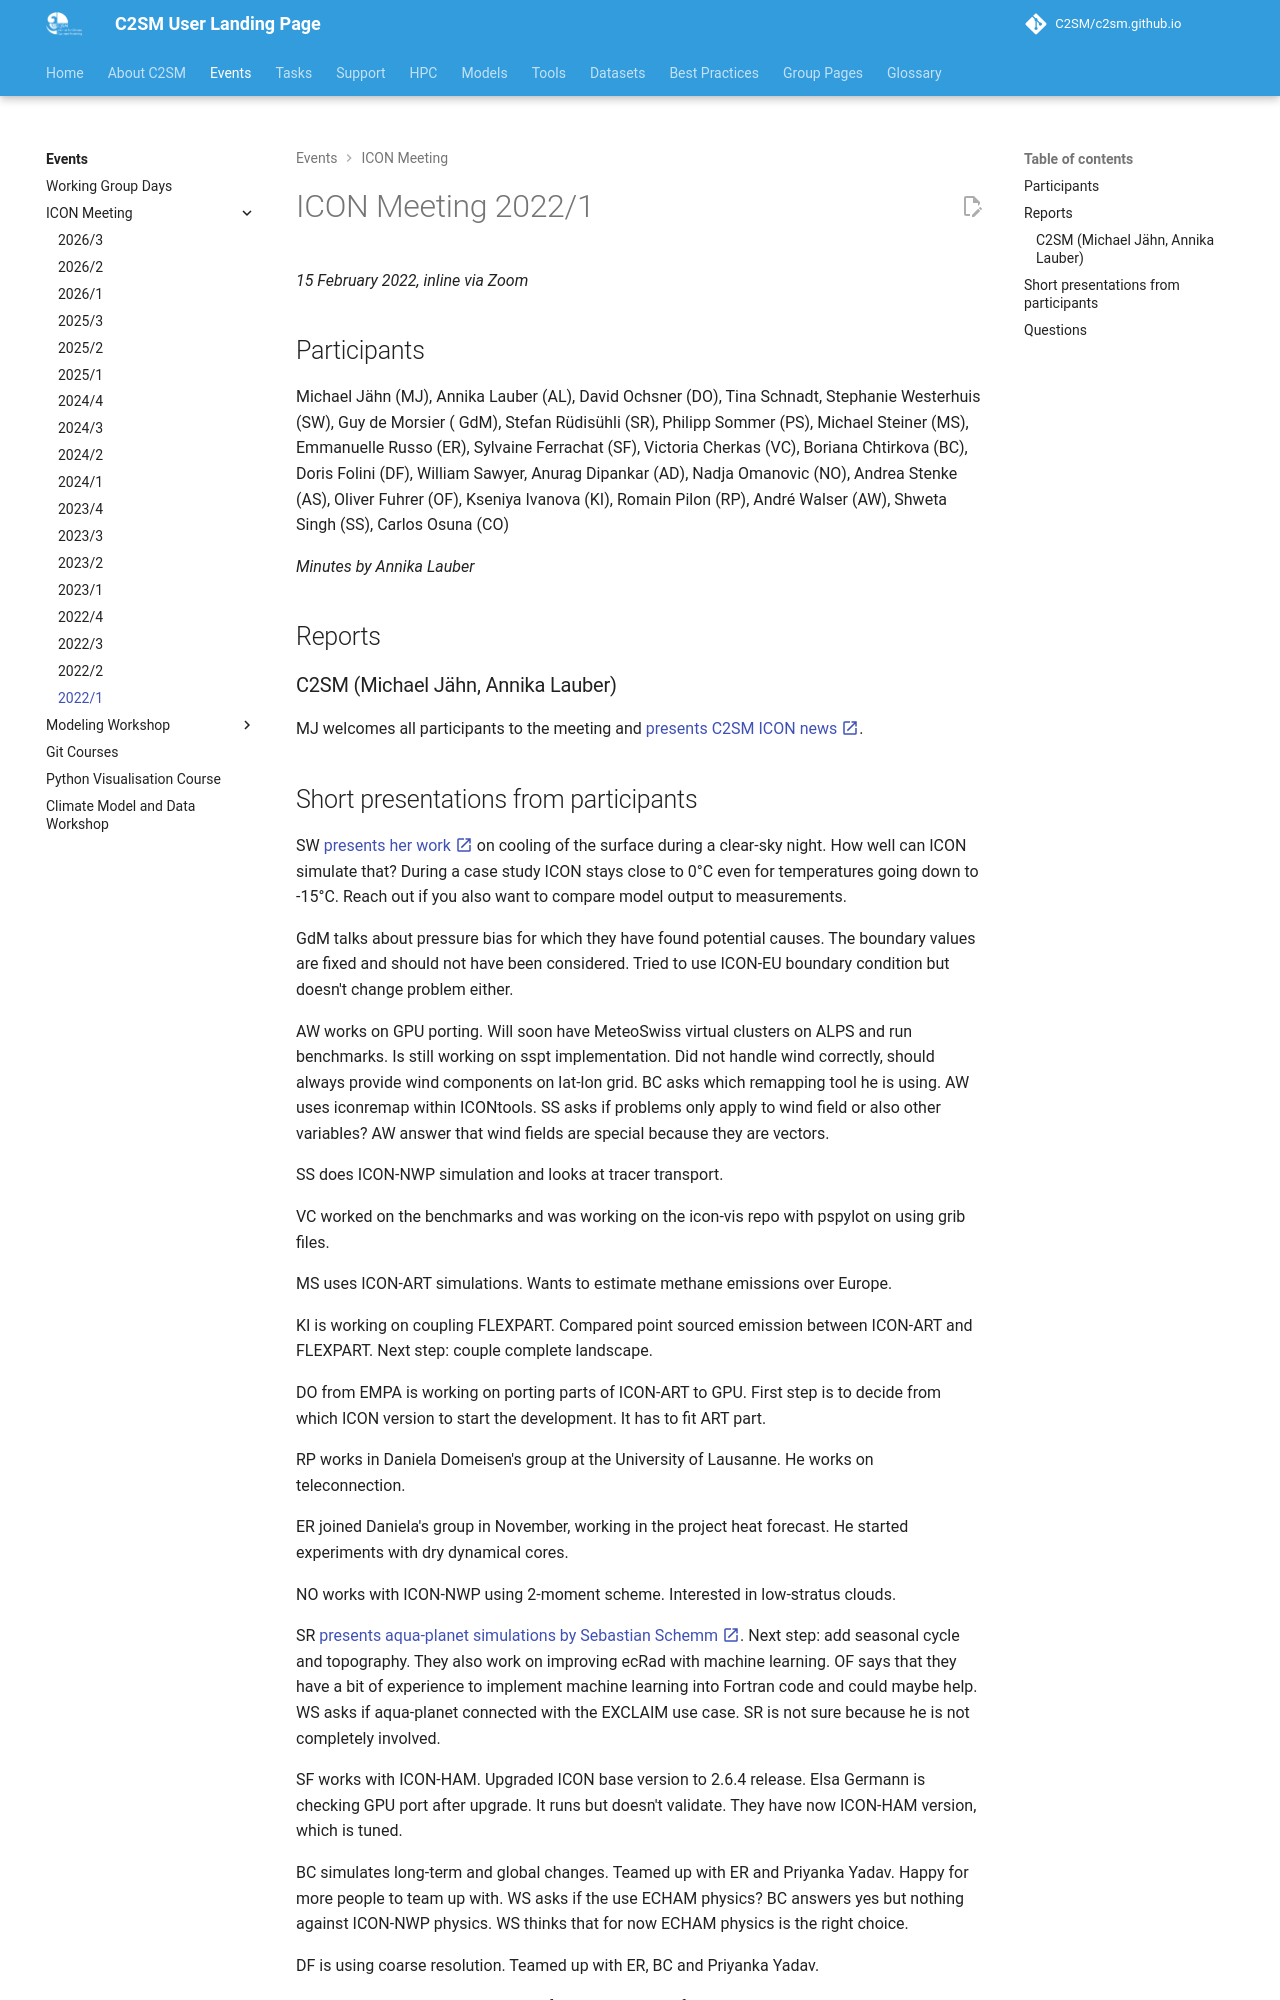

repository: C2SM/c2sm.github.io · page: events/icon_meetings/2022-1/index.html · generator: mkdocs

# ICON Meeting 2022/1

*15 February 2022, inline via Zoom*

## Participants

Michael Jähn (MJ), Annika Lauber (AL), David Ochsner (DO), Tina Schnadt, Stephanie Westerhuis (SW), Guy de Morsier (
GdM), Stefan Rüdisühli (SR), Philipp Sommer (PS), Michael Steiner (MS), Emmanuelle Russo (ER), Sylvaine Ferrachat (SF),
Victoria Cherkas (VC), Boriana Chtirkova (BC), Doris Folini (DF), William Sawyer, Anurag Dipankar (AD), Nadja Omanovic
(NO), Andrea Stenke (AS), Oliver Fuhrer (OF), Kseniya Ivanova (KI), Romain Pilon (RP), André Walser (AW), Shweta Singh
(SS), Carlos Osuna (CO)

*Minutes by Annika Lauber*

## Reports

### C2SM (Michael Jähn, Annika Lauber)

MJ welcomes all participants to the meeting and [presents C2SM ICON news :material-open-in-new:](https://polybox.ethz.ch/index.php/s/G7kUB22wcyaRkCq){:target="_blank"}.
